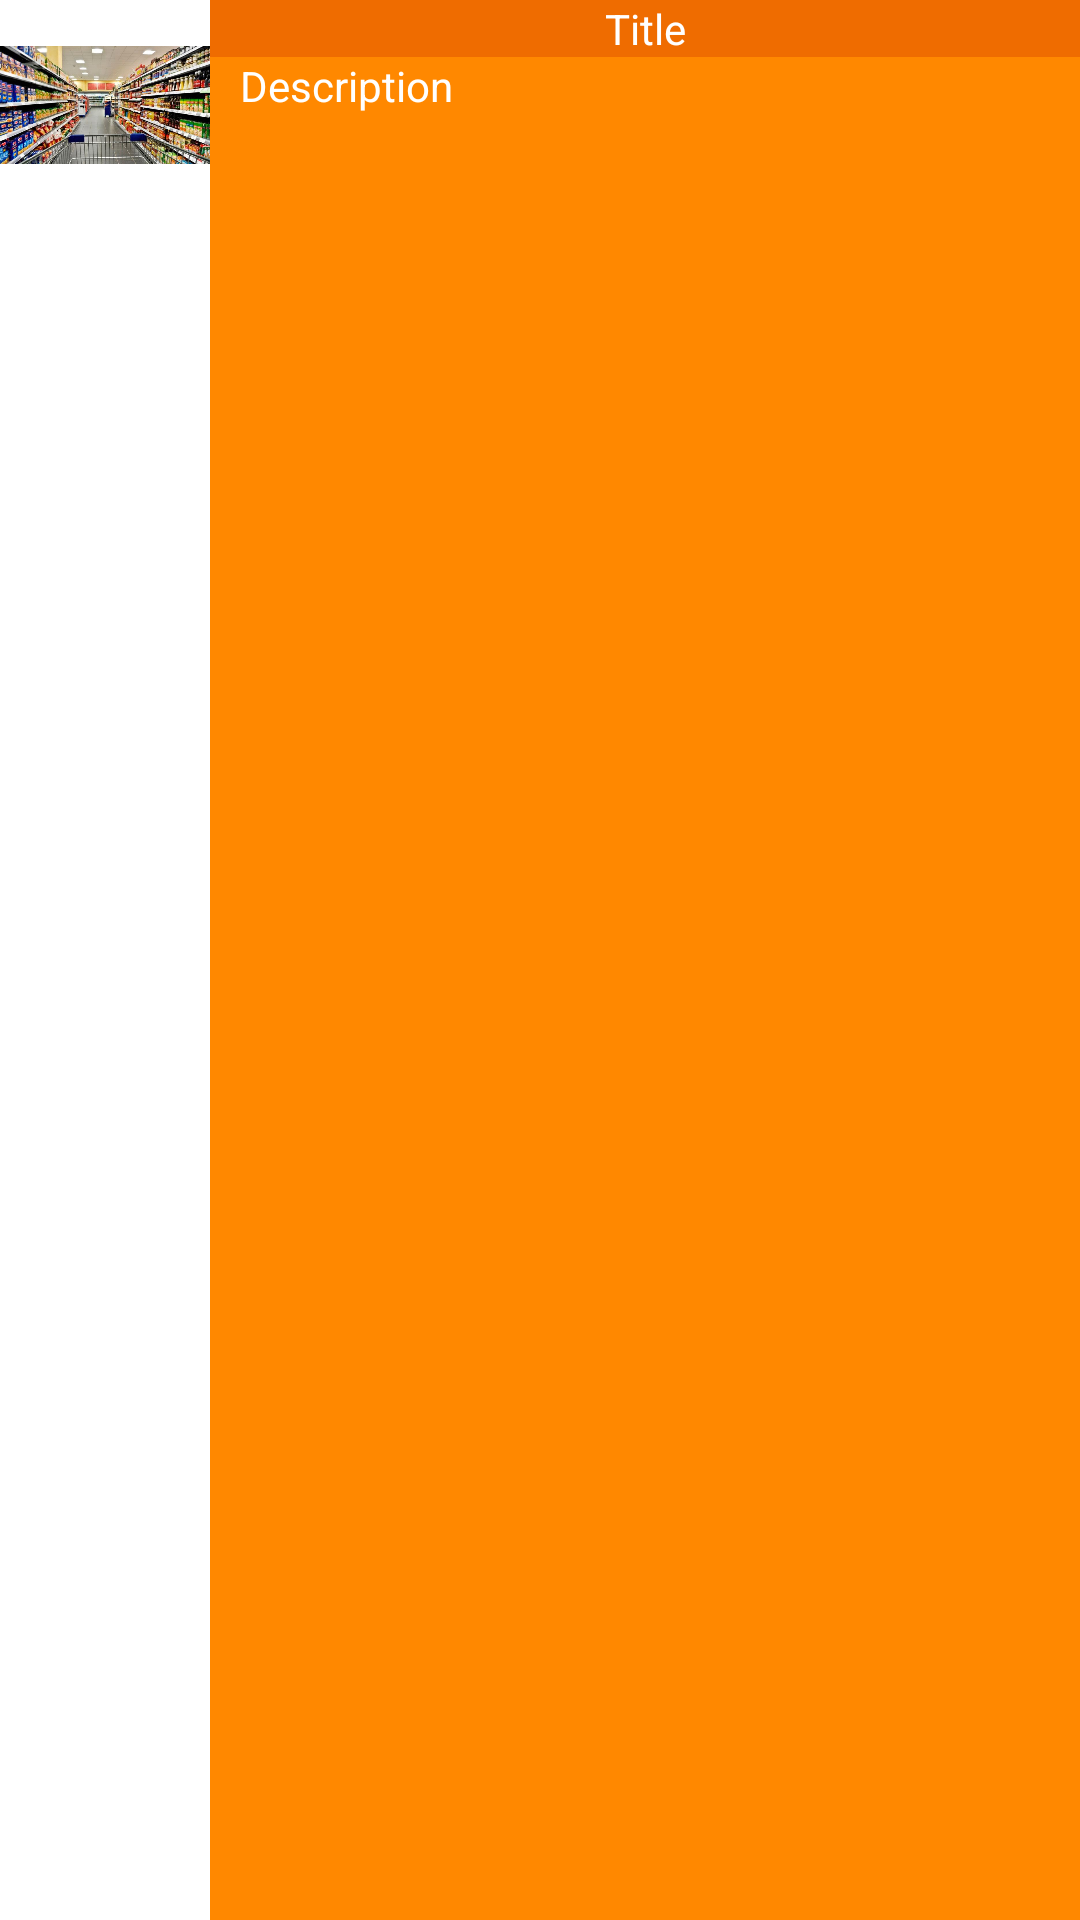

Reconstruct the res/layout file that produces this screen, plus the resources it refers to.
<!-- AndroidManifest.xml: application theme Theme.NikosShopingCart -->
<!-- res/layout/holder_product_item.xml -->
<?xml version="1.0" encoding="utf-8"?>
<LinearLayout xmlns:android="http://schemas.android.com/apk/res/android"
    xmlns:tools="http://schemas.android.com/tools"
    android:layout_width="match_parent"
    android:layout_height="wrap_content"
    android:orientation="horizontal"
    android:layout_marginTop="5dp"
    android:layout_marginBottom="5dp">

    <ImageView
        android:id="@+id/product_item_img"
        android:layout_width="70dp"
        android:layout_height="70dp"
        android:src="@drawable/product_basic" />

    <LinearLayout
        android:layout_width="match_parent"
        android:layout_height="match_parent"
        android:orientation="vertical">

        <TextView
            android:id="@+id/product_item_title_txt"
            android:layout_width="match_parent"
            android:layout_height="wrap_content"
            android:layout_gravity="top"
            android:background="#EF6C00"
            android:gravity="center"
            android:paddingStart="10dp"
            android:paddingEnd="10dp"
            android:text="@string/product_default_title"
            android:textColor="@color/white"
            tools:ignore="TextContrastCheck" />

        <TextView
            android:id="@+id/product_item_description_txt"
            android:layout_width="match_parent"
            android:layout_height="match_parent"
            android:background="@android:color/holo_orange_dark"
            android:paddingStart="10dp"
            android:paddingEnd="10dp"
            android:text="@string/product_default_description"
            android:textColor="@color/white"
            tools:ignore="TextContrastCheck" />

    </LinearLayout>

</LinearLayout>
<!-- resources referenced by this layout -->
<resources>
  <!-- drawable product_basic: png bitmap (drawable, 77177 bytes) -->
  <string name="product_default_description">Description</string>
  <string name="product_default_title">Title</string>
  <style name="Theme.NikosShopingCart" parent="Theme.MaterialComponents.DayNight.NoActionBar">
          
          <item name="colorPrimary">@color/white</item>
          <item name="colorPrimaryVariant">@color/black</item>
          <item name="colorOnPrimary">@color/white</item>
          
          <item name="colorSecondary">@color/teal_200</item>
          <item name="colorSecondaryVariant">@color/teal_700</item>
          <item name="colorOnSecondary">@color/black</item>
          
          <item name="android:statusBarColor" tools:targetApi="l">?attr/colorPrimaryVariant</item>
          
      </style>
  <!-- not gathered from this repository: default colours our renderer supplied (Android Studio template values) -->
  <color name="teal_200">#FF03DAC5</color>
  <color name="teal_700">#FF018786</color>
  <color name="black">#FF000000</color>
  <color name="white">#FFFFFFFF</color>
</resources>
